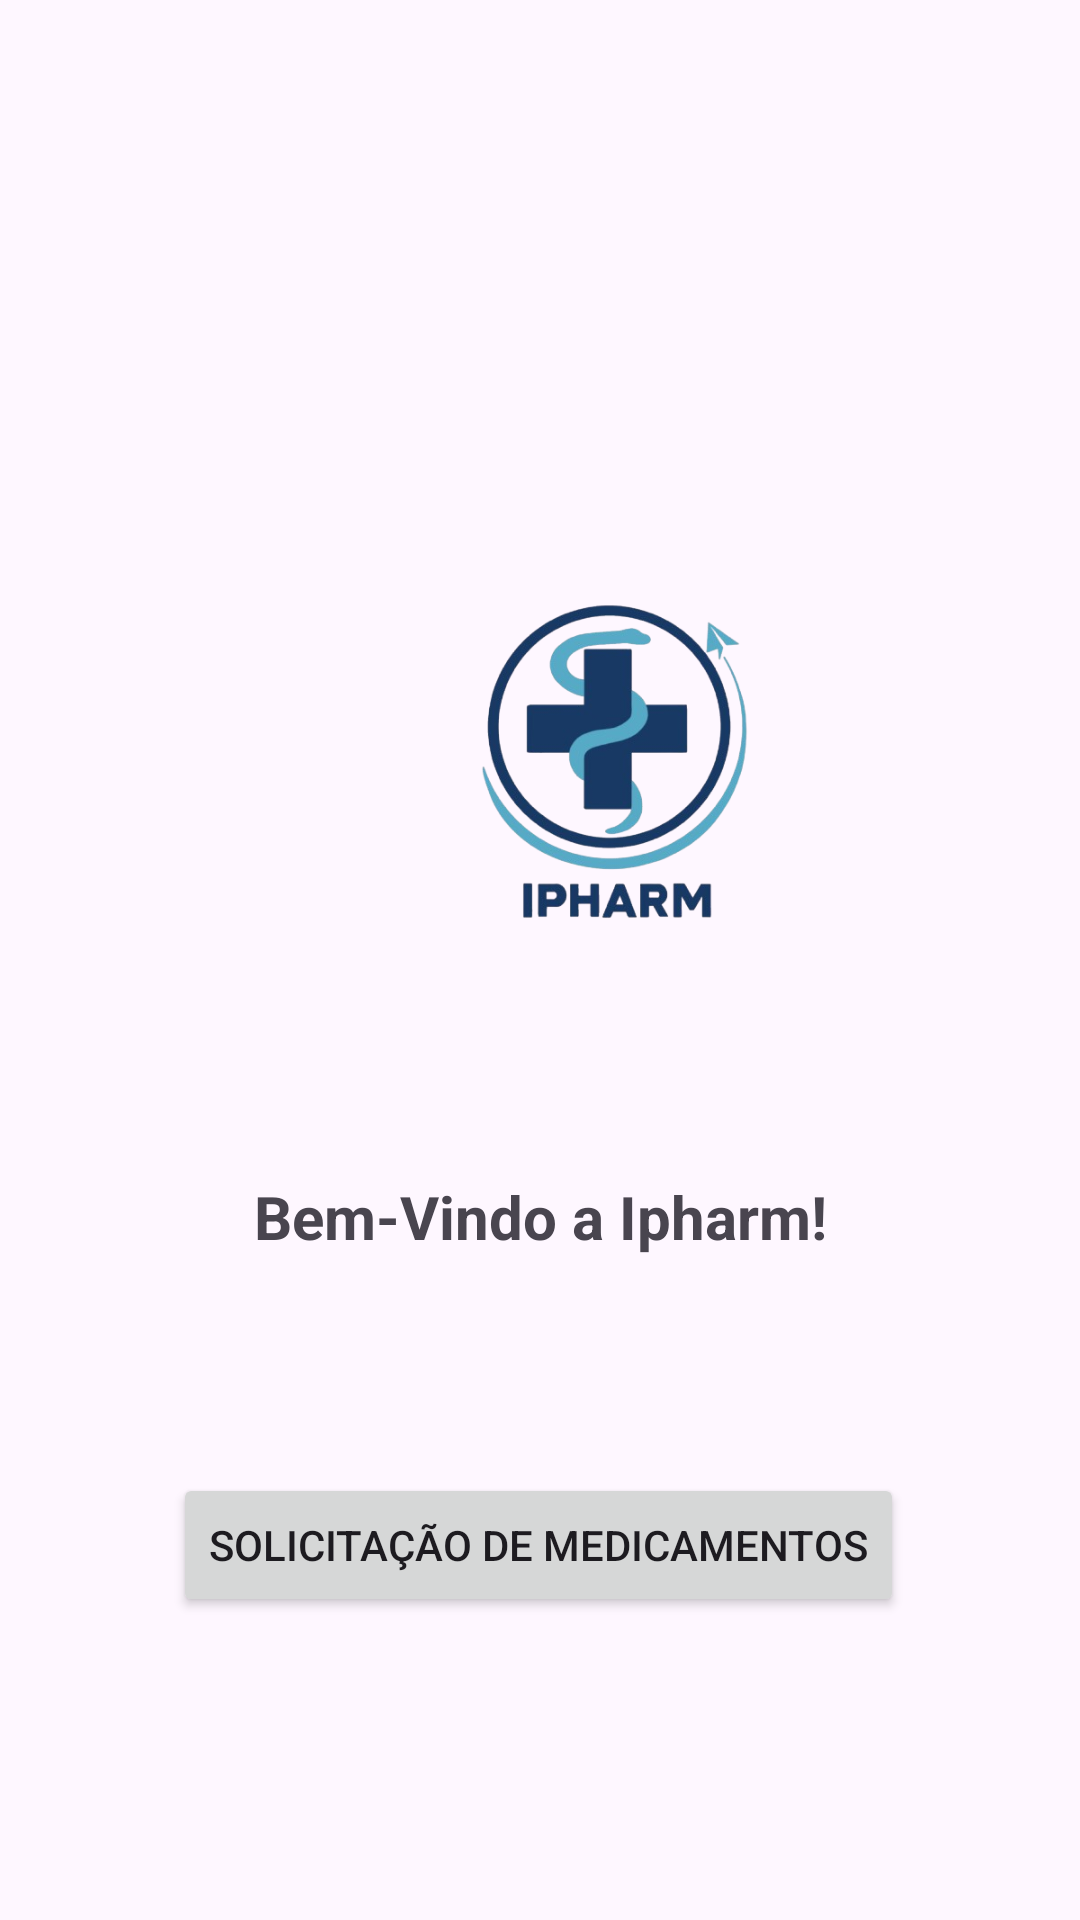

Layout XML and referenced resources for this Android screen:
<!-- AndroidManifest.xml: application theme Theme.Ipharm -->
<!-- res/layout/activity_main.xml -->
<?xml version="1.0" encoding="utf-8"?>
<androidx.constraintlayout.widget.ConstraintLayout xmlns:android="http://schemas.android.com/apk/res/android"
    xmlns:app="http://schemas.android.com/apk/res-auto"
    xmlns:tools="http://schemas.android.com/tools"
    android:id="@+id/main"
    android:layout_width="match_parent"
    android:layout_height="match_parent"
    tools:context=".MainActivity">

    <ImageView
        android:id="@+id/imageView2"
        android:layout_width="150dp"
        android:layout_height="150dp"
        android:layout_marginStart="130dp"
        android:layout_marginTop="176dp"
        android:layout_marginEnd="131dp"
        app:layout_constraintEnd_toEndOf="parent"
        app:layout_constraintHorizontal_bias="0.0"
        app:layout_constraintStart_toStartOf="parent"
        app:layout_constraintTop_toTopOf="parent"
        app:srcCompat="@drawable/ipharm_removebg_preview" />

    <TextView
        android:id="@+id/textView2"
        android:layout_width="wrap_content"
        android:layout_height="wrap_content"
        android:layout_marginTop="216dp"
        android:text="Bem-Vindo a Ipharm!"
        android:textSize="20sp"
        android:textStyle="bold"
        app:layout_constraintEnd_toEndOf="parent"
        app:layout_constraintStart_toStartOf="parent"
        app:layout_constraintTop_toTopOf="@+id/imageView2" />

    <Button
        android:id="@+id/btn_LctMed"
        android:layout_width="wrap_content"
        android:layout_height="wrap_content"
        android:layout_marginTop="72dp"
        android:text="Solicitação de medicamentos"
        app:layout_constraintEnd_toEndOf="parent"
        app:layout_constraintHorizontal_bias="0.497"
        app:layout_constraintStart_toStartOf="parent"
        app:layout_constraintTop_toBottomOf="@+id/textView2" />

</androidx.constraintlayout.widget.ConstraintLayout>
<!-- resources referenced by this layout -->
<resources>
  <!-- drawable ipharm_removebg_preview: png bitmap (drawable, 107431 bytes) -->
  <style name="Theme.Ipharm" parent="Base.Theme.Ipharm" />
  <style name="Base.Theme.Ipharm" parent="Theme.Material3.DayNight.NoActionBar">
          
          
      </style>
</resources>
